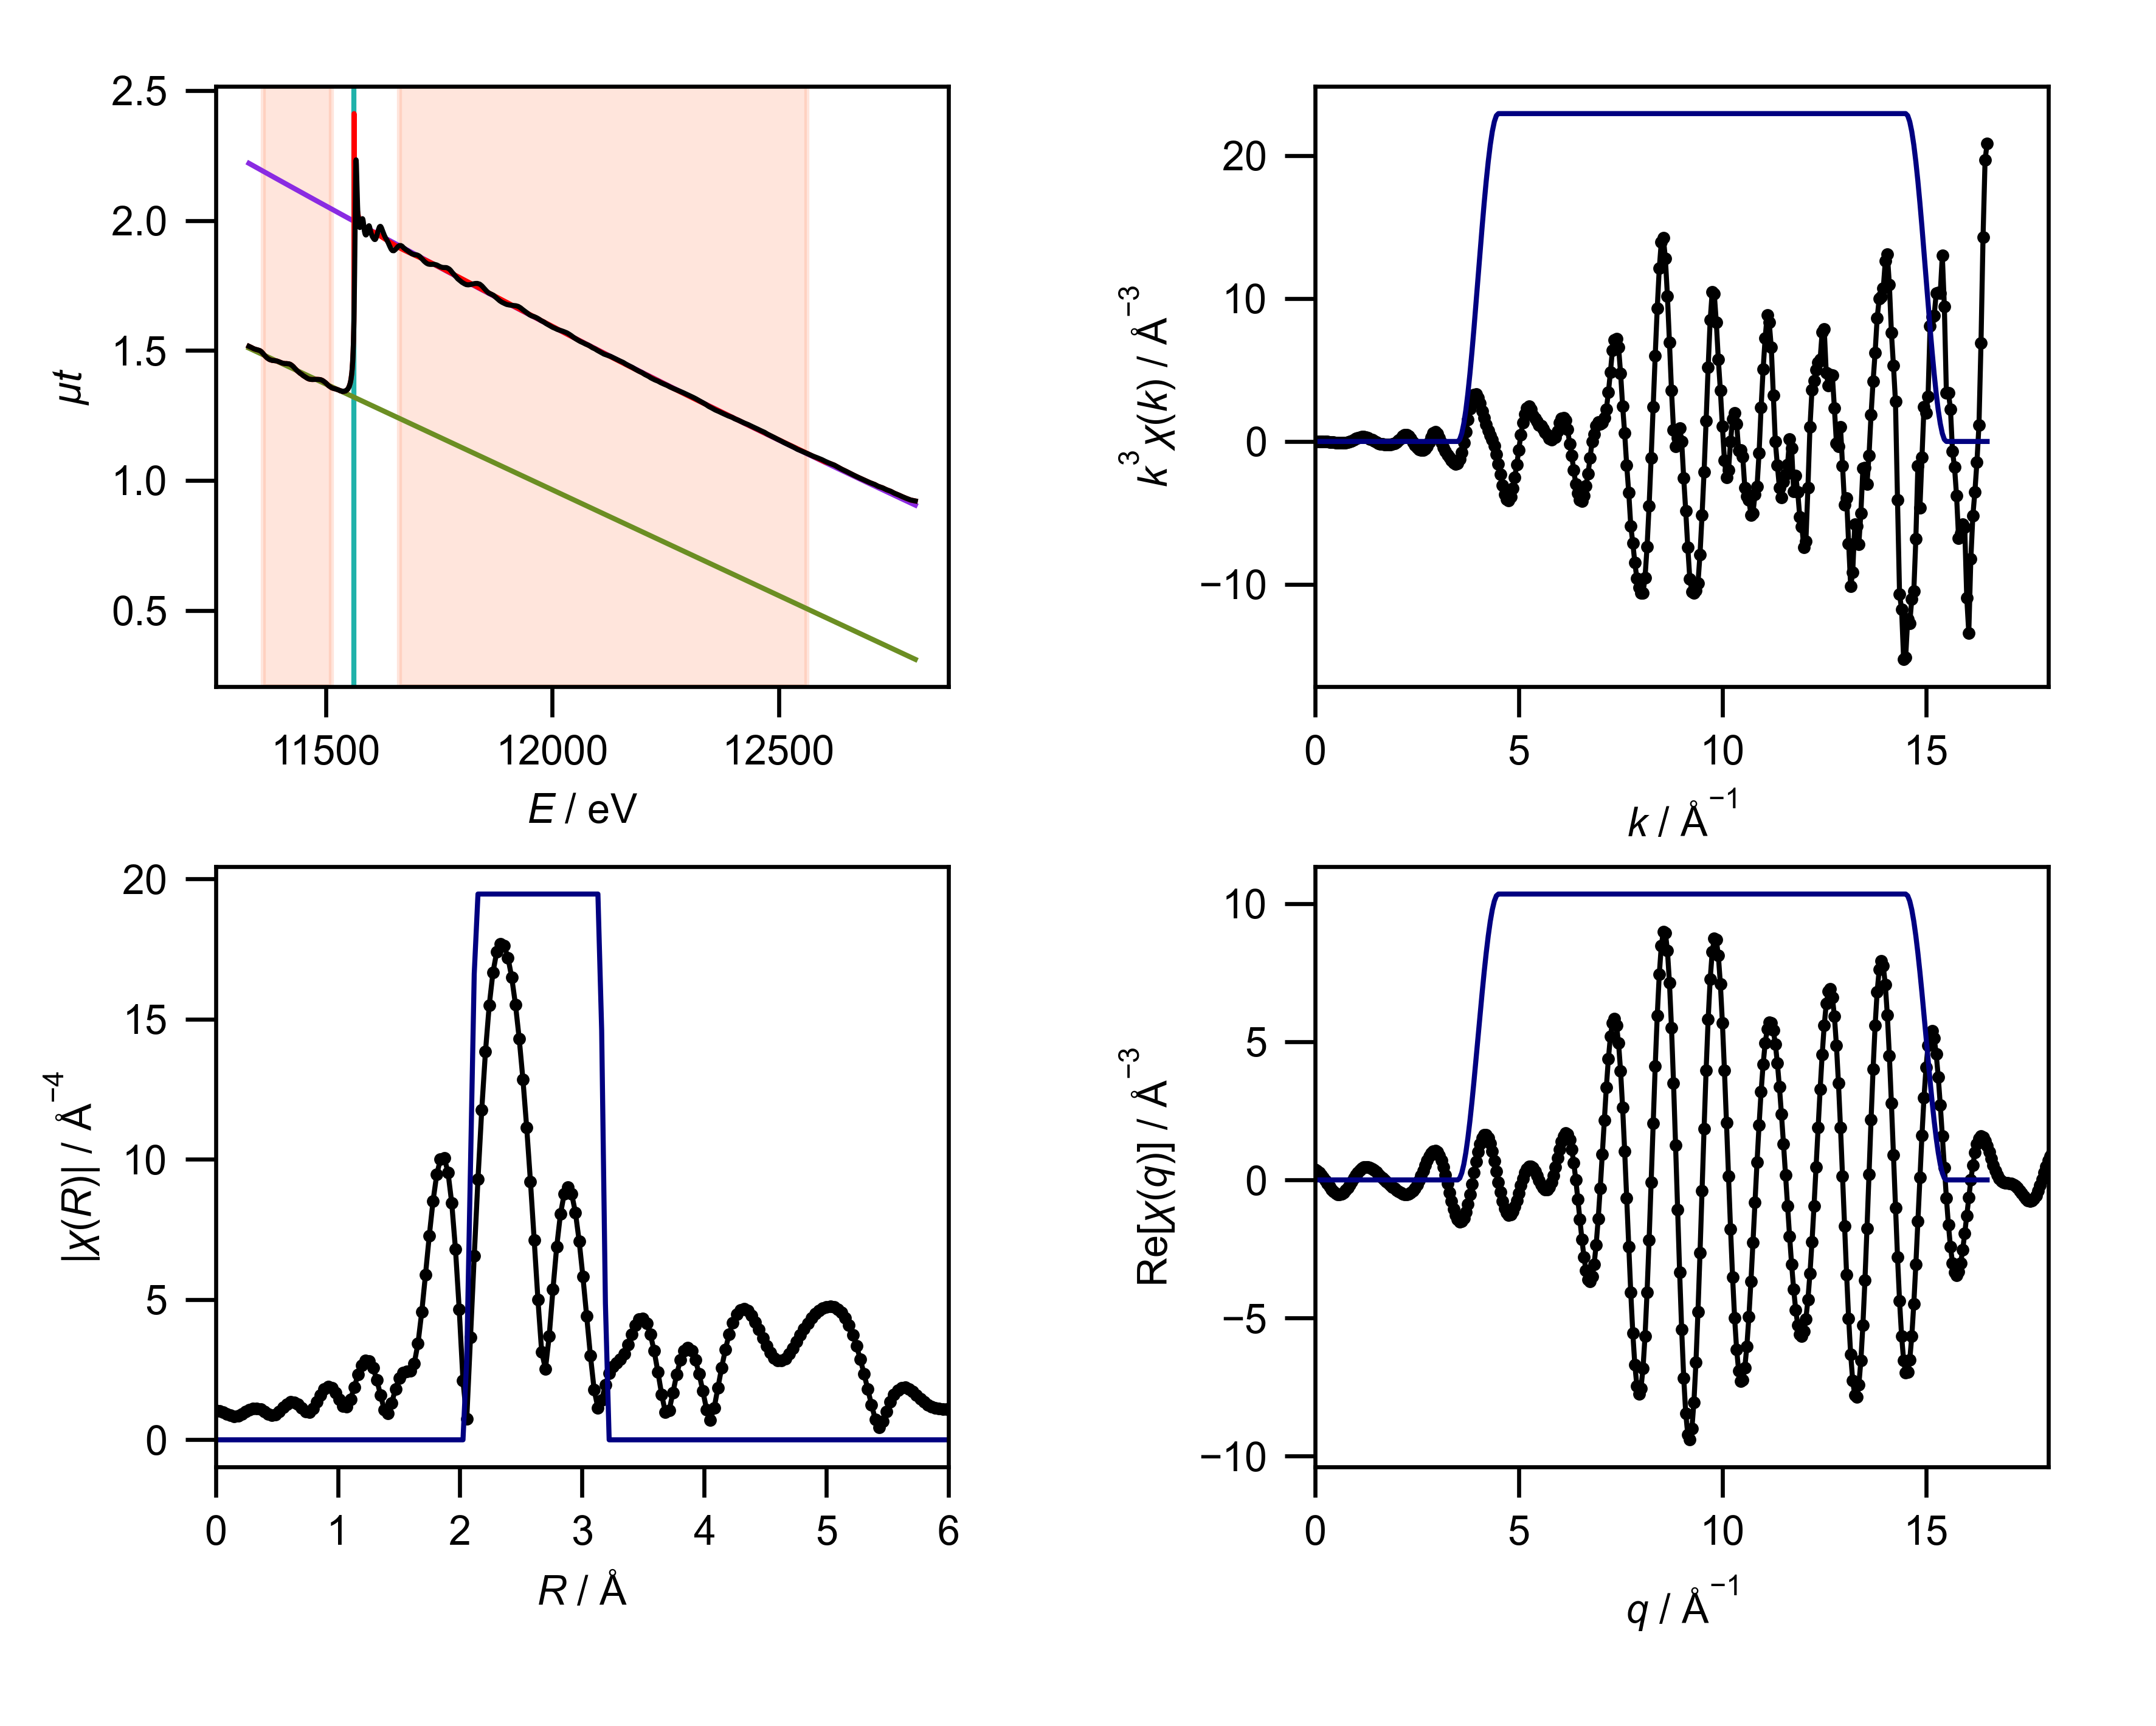

The data file committed next to this chart (first rows):
energy, mu, pre_edge, post_edge, bkg, norm, flat, k, chik, k3chik, kwin, r, chir_mag, chir_re, chir_im, rwin, q, chiq_mag, chiq_re, chiq_im
11330, 1.516, 1.509, 2.22, 1.516, 0.01027, 0.01027, 0.0, -1.032, -0.0, 0.0, 0.0, 1.043, -1.043, 0.0, 0.0, 0.0, 0.4297, 0.3813, 0.1981
11333, 1.514, 1.507, 2.217, 1.514, 0.01035, 0.01035, 0.05, -1, -0.000125, 0.0, 0.03068, 1.027, -0.6719, 0.7773, 0.0, 0.05, 0.4416, 0.3365, 0.286
11336, 1.511, 1.504, 2.214, 1.511, 0.01012, 0.01012, 0.1, -0.9681, -0.0009681, 0.0, 0.06136, 0.9847, 0.1567, 0.9721, 0.0, 0.1, 0.453, 0.2705, 0.3634
11339, 1.508, 1.502, 2.211, 1.508, 0.009564, 0.009564, 0.15, -0.9347, -0.003155, 0.0, 0.09204, 0.9262, 0.8088, 0.4513, 0.0, 0.15, 0.4639, 0.1859, 0.425
11342, 1.506, 1.499, 2.208, 1.506, 0.009891, 0.009891, 0.2, -0.8994, -0.007195, 0.0, 0.1227, 0.8712, 0.7906, -0.3661, 0.0, 0.2, 0.4741, 0.08666, 0.4661
11345, 1.504, 1.497, 2.205, 1.504, 0.01091, 0.01091, 0.25, -0.8616, -0.01346, 0.0, 0.1534, 0.8432, 0.1313, -0.8329, 0.0, 0.25, 0.4835, -0.02197, 0.483
11348, 1.503, 1.494, 2.203, 1.503, 0.01259, 0.01259, 0.3, -0.8206, -0.02216, 0.0, 0.1841, 0.8591, -0.6375, -0.5758, 0.0, 0.3, 0.4922, -0.1338, 0.4737
11351, 1.501, 1.492, 2.2, 1.501, 0.01383, 0.01383, 0.35, -0.7759, -0.03327, 0.0, 0.2148, 0.9172, -0.8926, 0.2111, 0.0, 0.35, 0.5001, -0.2423, 0.4375
11354, 1.499, 1.489, 2.197, 1.499, 0.01468, 0.01468, 0.4, -0.7268, -0.04652, 0.0, 0.2454, 0.9974, -0.4048, 0.9115, 0.0, 0.4, 0.5072, -0.3407, 0.3758
11358, 1.495, 1.487, 2.194, 1.495, 0.01288, 0.01288, 0.45, -0.6727, -0.0613, 0.0, 0.2761, 1.073, 0.4755, 0.9615, 0.0, 0.45, 0.5133, -0.4227, 0.2913
11360, 1.49, 1.484, 2.191, 1.49, 0.008248, 0.008248, 0.5, -0.6128, -0.0766, 0.0, 0.3068, 1.12, 1.082, 0.2911, 0.0, 0.5, 0.5185, -0.483, 0.1886
11363, 1.483, 1.482, 2.188, 1.483, 0.00235, 0.00235, 0.55, -0.5466, -0.09095, 0.0, 0.3375, 1.125, 0.9436, -0.6121, 0.0, 0.55, 0.5227, -0.5175, 0.07366
11367, 1.477, 1.479, 2.185, 1.477, -0.002858, -0.002858, 0.6, -0.474, -0.1024, 0.0, 0.3682, 1.083, 0.1586, -1.072, 0.0, 0.6, 0.5259, -0.5238, -0.04696
11370, 1.472, 1.477, 2.182, 1.472, -0.006983, -0.006983, 0.65, -0.3946, -0.1084, 0.0, 0.3988, 1.007, -0.6756, -0.7464, 0.0, 0.65, 0.5281, -0.5013, -0.1661
11373, 1.468, 1.474, 2.179, 1.468, -0.00904, -0.00904, 0.7, -0.3064, -0.1051, 0.0, 0.4295, 0.9228, -0.9175, 0.09885, 0.0, 0.7, 0.5292, -0.4512, -0.2766
11376, 1.465, 1.472, 2.176, 1.465, -0.01024, -0.01024, 0.75, -0.2117, -0.08931, 0.0, 0.4602, 0.8759, -0.3829, 0.7878, 0.0, 0.75, 0.5293, -0.3765, -0.372
11379, 1.463, 1.469, 2.173, 1.463, -0.009286, -0.009286, 0.8, -0.1162, -0.05947, 0.0, 0.4909, 0.9059, 0.4998, 0.7555, 0.0, 0.8, 0.5283, -0.2819, -0.4468
11382, 1.462, 1.467, 2.17, 1.462, -0.007993, -0.007993, 0.85, -0.02263, -0.0139, 0.0, 0.5216, 1.011, 1.011, -0.003324, 0.0, 0.85, 0.5263, -0.173, -0.497
11385, 1.461, 1.464, 2.167, 1.461, -0.004721, -0.004721, 0.9, 0.06686, 0.04874, 0.0, 0.5522, 1.15, 0.7007, -0.9125, 0.0, 0.9, 0.5232, -0.05662, -0.5201
11388, 1.46, 1.462, 2.164, 1.46, -0.00227, -0.00227, 0.95, 0.1384, 0.1187, 0.0, 0.5829, 1.274, -0.249, -1.249, 0.0, 0.95, 0.5191, 0.06053, -0.5155
11391, 1.46, 1.46, 2.161, 1.46, 0.0004277, 0.0004277, 1.0, 0.1898, 0.1898, 0.0, 0.6136, 1.344, -1.142, -0.7094, 0.0, 1.0, 0.514, 0.1717, -0.4844
11394, 1.458, 1.457, 2.158, 1.458, 0.001769, 0.001769, 1.05, 0.2211, 0.256, 0.0, 0.6443, 1.34, -1.297, 0.338, 0.0, 1.05, 0.508, 0.2709, -0.4297
11397, 1.456, 1.454, 2.155, 1.456, 0.002416, 0.002416, 1.1, 0.2273, 0.3025, 0.0, 0.675, 1.26, -0.5858, 1.115, 0.0, 1.1, 0.5011, 0.3533, -0.3553
11400, 1.454, 1.452, 2.152, 1.454, 0.002889, 0.002889, 1.15, 0.214, 0.3255, 0.0, 0.7056, 1.127, 0.4464, 1.035, 0.0, 1.15, 0.4934, 0.4152, -0.2665
11403, 1.452, 1.45, 2.149, 1.452, 0.003394, 0.003394, 1.2, 0.185, 0.3198, 0.0, 0.7363, 1.001, 0.9862, 0.1688, 0.0, 1.2, 0.485, 0.4546, -0.1689
11406, 1.451, 1.447, 2.146, 1.451, 0.005394, 0.005394, 1.25, 0.1481, 0.2893, 0.0, 0.767, 0.9746, 0.5858, -0.7788, 0.0, 1.25, 0.476, 0.4711, -0.06816
11410, 1.45, 1.444, 2.143, 1.45, 0.007588, 0.007588, 1.3, 0.1106, 0.2429, 0.0, 0.7977, 1.106, -0.4634, -1.005, 0.0, 1.3, 0.4666, 0.4656, 0.03027
11412, 1.45, 1.442, 2.14, 1.45, 0.01127, 0.01127, 1.35, 0.07338, 0.1805, 0.0, 0.8283, 1.346, -1.324, -0.2402, 0.0, 1.35, 0.457, 0.4404, 0.1218
11416, 1.449, 1.44, 2.137, 1.449, 0.01406, 0.01406, 1.4, 0.03855, 0.1058, 0.0, 0.859, 1.601, -1.248, 1.002, 0.0, 1.4, 0.4473, 0.3987, 0.2028
11419, 1.448, 1.437, 2.134, 1.448, 0.01691, 0.01691, 1.45, 0.008463, 0.0258, 0.0, 0.8897, 1.799, -0.1756, 1.79, 0.0, 1.45, 0.4377, 0.344, 0.2707
11422, 1.446, 1.434, 2.131, 1.446, 0.01751, 0.01751, 1.5, -0.01403, -0.04734, 0.0, 0.9204, 1.891, 1.179, 1.479, 0.0, 1.5, 0.4287, 0.2803, 0.3243
11425, 1.442, 1.432, 2.128, 1.442, 0.01559, 0.01559, 1.55, -0.03017, -0.1123, 0.0, 0.9511, 1.854, 1.839, 0.2351, 0.0, 1.55, 0.4203, 0.2112, 0.3634
11428, 1.438, 1.429, 2.125, 1.438, 0.01251, 0.01251, 1.6, -0.03916, -0.1604, 0.0, 0.9817, 1.689, 1.32, -1.054, 0.0, 1.6, 0.4131, 0.1399, 0.3887
11431, 1.432, 1.427, 2.123, 1.432, 0.007394, 0.007394, 1.65, -0.0431, -0.1936, 0.0, 1.012, 1.436, 0.02684, -1.436, 0.0, 1.65, 0.4074, 0.06871, 0.4016
11434, 1.427, 1.424, 2.119, 1.427, 0.003126, 0.003126, 1.7, -0.04415, -0.2169, 0.0, 1.043, 1.201, -1.018, -0.6369, 0.0, 1.7, 0.4035, -0.0007051, 0.4035
11437, 1.421, 1.422, 2.117, 1.421, -0.001328, -0.001328, 1.75, -0.04218, -0.2261, 0.0, 1.074, 1.172, -0.9488, 0.6885, 0.0, 1.75, 0.4019, -0.06754, 0.3962
11440, 1.416, 1.419, 2.114, 1.416, -0.004427, -0.004427, 1.8, -0.03856, -0.2249, 0.0, 1.104, 1.445, 0.2509, 1.423, 0.0, 1.8, 0.4029, -0.1316, 0.3808
11443, 1.412, 1.417, 2.111, 1.412, -0.00747, -0.00747, 1.85, -0.03313, -0.2098, 0.0, 1.135, 1.881, 1.683, 0.8414, 0.0, 1.85, 0.4067, -0.1932, 0.3579
11447, 1.408, 1.414, 2.108, 1.408, -0.009058, -0.009058, 1.9, -0.02589, -0.1776, 0.0, 1.166, 2.32, 2.18, -0.7936, 0.0, 1.9, 0.4137, -0.2525, 0.3277
11450, 1.404, 1.412, 2.105, 1.404, -0.01212, -0.01212, 1.95, -0.01604, -0.1189, 0.0, 1.197, 2.659, 1.202, -2.372, 0.0, 1.95, 0.424, -0.3097, 0.2895
11453, 1.4, 1.409, 2.102, 1.4, -0.01338, -0.01338, 2.0, -0.003772, -0.03018, 0.0, 1.227, 2.832, -0.7171, -2.74, 0.0, 2.0, 0.4376, -0.3645, 0.2422
11456, 1.397, 1.407, 2.099, 1.397, -0.01507, -0.01507, 2.05, 0.01033, 0.08896, 0.0, 1.258, 2.805, -2.318, -1.579, 0.0, 2.05, 0.4545, -0.4154, 0.1845
11459, 1.393, 1.404, 2.096, 1.393, -0.01635, -0.01635, 2.1, 0.0239, 0.2213, 0.0, 1.289, 2.568, -2.547, 0.3265, 0.0, 2.1, 0.4746, -0.4604, 0.115
11463, 1.39, 1.401, 2.092, 1.39, -0.01637, -0.01637, 2.15, 0.0361, 0.3587, 0.0, 1.319, 2.144, -1.356, 1.661, 0.0, 2.15, 0.4976, -0.4966, 0.03298
11467, 1.389, 1.398, 2.088, 1.389, -0.01373, -0.01373, 2.2, 0.04245, 0.452, 0.0, 1.35, 1.596, 0.2576, 1.575, 0.0, 2.2, 0.5235, -0.5199, -0.06135
11470, 1.388, 1.395, 2.085, 1.388, -0.01049, -0.01049, 2.25, 0.04121, 0.4694, 0.0, 1.381, 1.074, 1.018, 0.3419, 0.0, 2.25, 0.5518, -0.5261, -0.1666
11474, 1.388, 1.392, 2.082, 1.388, -0.005771, -0.005771, 2.3, 0.03156, 0.384, 0.0, 1.411, 0.9376, 0.3864, -0.8543, 0.0, 2.3, 0.5825, -0.5108, -0.2799
11477, 1.389, 1.389, 2.078, 1.389, -0.0008931, -0.0008931, 2.35, 0.01565, 0.2031, 0.0, 1.442, 1.321, -0.9877, -0.8773, 0.0, 2.35, 0.6152, -0.4701, -0.3968
11481, 1.389, 1.387, 2.075, 1.389, 0.00341, 0.00341, 2.4, -0.003963, -0.05478, 0.0, 1.473, 1.818, -1.773, 0.4029, 0.0, 2.4, 0.6496, -0.401, -0.5111
11485, 1.388, 1.383, 2.071, 1.388, 0.007601, 0.007601, 2.45, -0.01881, -0.2767, 0.0, 1.503, 2.203, -1.063, 1.93, 0.0, 2.45, 0.6856, -0.3022, -0.6154
11488, 1.388, 1.38, 2.068, 1.388, 0.01069, 0.01069, 2.5, -0.02797, -0.4371, 0.0, 1.534, 2.404, 0.7855, 2.272, 0.0, 2.5, 0.723, -0.1744, -0.7016
11492, 1.385, 1.378, 2.064, 1.385, 0.01147, 0.01147, 2.55, -0.03278, -0.5435, 0.0, 1.565, 2.442, 2.294, 0.8393, 0.0, 2.55, 0.7614, -0.02071, -0.7611
11495, 1.382, 1.375, 2.061, 1.382, 0.01015, 0.01015, 2.6, -0.03388, -0.5954, 0.0, 1.595, 2.461, 1.986, -1.454, 0.0, 2.6, 0.8008, 0.1532, -0.786
11499, 1.376, 1.372, 2.057, 1.376, 0.007083, 0.007083, 2.65, -0.03163, -0.5887, 0.0, 1.626, 2.726, -0.3253, -2.706, 0.0, 2.65, 0.8409, 0.3392, -0.7694
11503, 1.37, 1.369, 2.054, 1.37, 0.002809, 0.002809, 2.7, -0.02621, -0.516, 0.0, 1.657, 3.44, -3.119, -1.451, 0.0, 2.7, 0.8815, 0.5269, -0.7068
11506, 1.365, 1.366, 2.051, 1.365, -0.002006, -0.002006, 2.75, -0.01572, -0.327, 0.0, 1.687, 4.556, -4.073, 2.041, 0.0, 2.75, 0.9226, 0.7042, -0.596
11510, 1.36, 1.363, 2.047, 1.36, -0.004218, -0.004218, 2.8, -0.001225, -0.02688, 0.0, 1.718, 5.893, -1.76, 5.624, 0.0, 2.8, 0.9638, 0.8582, -0.4386
11513, 1.356, 1.36, 2.044, 1.356, -0.005983, -0.005983, 2.85, 0.01299, 0.3007, 0.0, 1.749, 7.265, 3.082, 6.579, 0.0, 2.85, 1.005, 0.9761, -0.2395
11517, 1.354, 1.357, 2.04, 1.354, -0.004554, -0.004554, 2.9, 0.02362, 0.5761, 0.0, 1.779, 8.503, 7.734, 3.534, 0.0, 2.9, 1.046, 1.046, -0.007311
11521, 1.352, 1.354, 2.036, 1.352, -0.002412, -0.002412, 2.95, 0.02679, 0.6877, 0.0, 1.81, 9.459, 9.16, -2.362, 0.0, 2.95, 1.087, 1.059, 0.246
... 541 more rows
